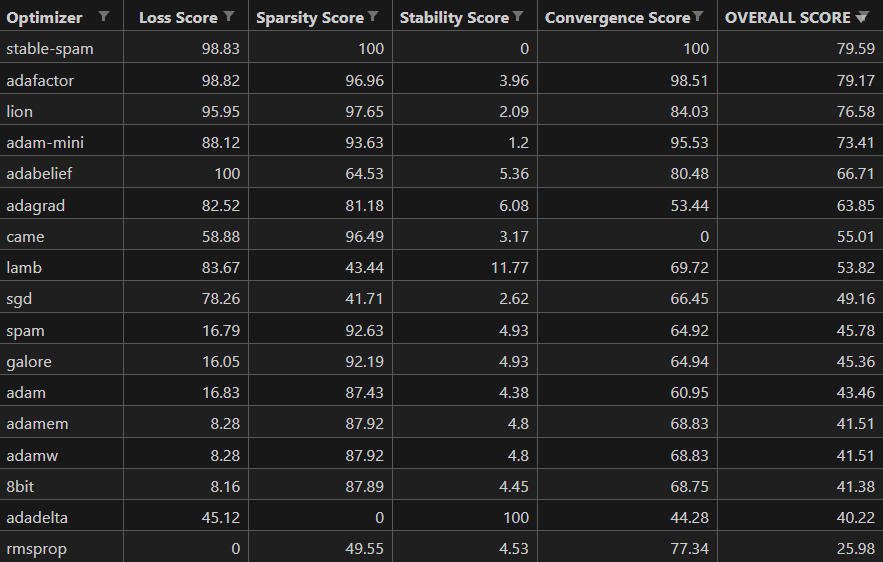

The file beside this chart, header and first rows:
Optimizer, Loss Score, Sparsity Score, Stability Score, Convergence Score, OVERALL SCORE
stable-spam, 98.83, 100.0, 0.0, 100.0, 79.59
adafactor, 98.82, 96.96, 3.961, 98.51, 79.17
lion, 95.95, 97.65, 2.088, 84.03, 76.58
adam-mini, 88.12, 93.63, 1.197, 95.53, 73.41
adabelief, 100.0, 64.53, 5.364, 80.48, 66.71
adagrad, 82.52, 81.18, 6.08, 53.44, 63.85
came, 58.88, 96.49, 3.17, 0.0, 55.01
lamb, 83.67, 43.44, 11.77, 69.72, 53.82
sgd, 78.26, 41.71, 2.624, 66.45, 49.16
spam, 16.79, 92.63, 4.931, 64.92, 45.78
galore, 16.05, 92.19, 4.926, 64.94, 45.36
adam, 16.83, 87.43, 4.377, 60.95, 43.46
adamem, 8.282, 87.92, 4.797, 68.83, 41.51
adamw, 8.277, 87.92, 4.797, 68.83, 41.51
8bit, 8.157, 87.89, 4.449, 68.75, 41.38
adadelta, 45.12, 0.0, 100.0, 44.28, 40.22
rmsprop, 0.0, 49.55, 4.533, 77.34, 25.98
